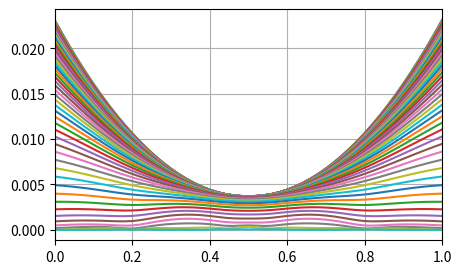
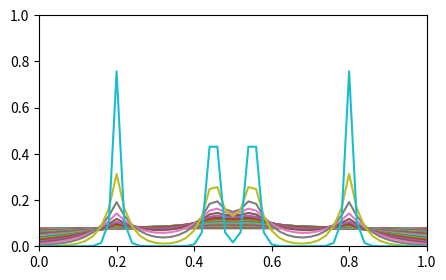
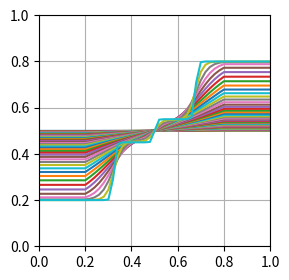
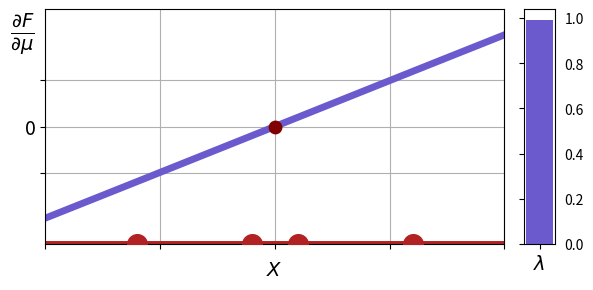

These figures' Python source, in order: (Note: this script raises an exception after producing the figures.)
#%% Import Modules

import numpy as np
import matplotlib.pyplot as plt
from matplotlib.animation import FuncAnimation
from matplotlib.collections import LineCollection

import os
import sys
sys.path.append(os.path.abspath('.'))

plot_folder = './tests/demo/bifurcation'

#%% Parameters

# Ts_high = np.linspace(0.99,0.09,10)
# Ts_low = np.linspace(0.09,0.005,40)
# Ts = np.concatenate((Ts_high,Ts_low))
Ts = np.linspace(0.99,0.01,50)
ms = np.linspace(0,1,51)
xs= np.array((0.2,0.45,0.55,0.8))

def gibbs(x,ms,T):
    dists = np.abs(ms - x)
    exps = np.exp(-dists * (1-T)/T)
    return exps/np.sum(exps)

def pmu(ms,T):
    gs = [gibbs(x,ms,T) for x in xs]
    return np.sum(gs,axis=0)

def mu_star(ms,T):
    mus = [x*gibbs(x,ms,T) for x in xs]
    return np.sum(mus,axis=0)/pmu(ms,T)

def F(ms,T):
    d = [np.abs(ms - x)**2*gibbs(x,ms,T) for x in xs]
    dsum = np.sum(d,axis=0)
    h = [np.log(gibbs(x,ms,T))*gibbs(x,ms,T) for x in xs]
    hsum = np.sum(h,axis=0)
    return dsum, hsum, (1-T)*dsum+T*hsum

def dF(ms,T):
    dfs = [(ms-x)*gibbs(x,ms,T) for x in xs]
    return np.sum(dfs,axis=0)

def intdF(ms,T):
    return np.cumsum(dF(ms,T)) / len(ms)

def ddF(ms,T):
    dfs = dF(ms,T)
    ddfs = np.diff(dfs)*len(ms)
    return np.append(ddfs,ddfs[-1])

#%% Plot F

for k in range(1):
    fig = plt.figure(figsize=(5,3))
    ax = fig.add_subplot(111, autoscale_on=True)
    ax.set_xlim(0, 1)
    # ax.set_ylim(0, 1)

    for i,T in enumerate(Ts):
        
        ax.plot(ms,F(ms,T)[0])

    # ax.plot(ms,ms,'k--')
    plt.grid(True)
plt.show()

# %% Plot pmu 

fig = plt.figure(figsize=(5,3))
ax = fig.add_subplot(111, autoscale_on=True)
ax.set_xlim(0, 1)
ax.set_ylim(0, 1)

for i,T in enumerate(Ts):
    
    ax.plot(ms,pmu(ms,T))
    
plt.show()

# %% Plot mu_star 

fig = plt.figure(figsize=(5,3))
ax = fig.add_subplot(111, autoscale_on=True, aspect='equal')
ax.set_xlim(0, 1)
ax.set_ylim(0, 1)

for i,T in enumerate(Ts):
    
    ax.plot(ms,mu_star(ms,T))

# ax.plot(ms,ms,'k--')
plt.grid(True)
plt.show()




# %% dF

for i,T in enumerate(Ts):
    
    df = dF(ms,T)
    eqa = np.where(np.diff(np.sign(df))>0)[0]
    meqa = [ms[eq] for eq in eqa]

    fig, (ax, bax) = plt.subplots(1, 2, dpi=300, figsize=(6,3),
                                  gridspec_kw={'width_ratios':[15,1]}
                                  )
    ax.set_xlim(0, 1)
    ax.set_xlabel(r'$X$', 
                  fontsize=14, rotation=0)
    ax.set_ylim(-0.05, 0.05)
    ax.set_ylabel(r'$\frac{{\partial F}}{{\partial \mu}}$', 
                  fontsize=20, rotation=0)
    ax.yaxis.set_label_coords(-0.05, 0.8)
    ax.set_xticks([0,0.25,0.5,0.75,1.0])
    ax.set_xticklabels(['','','','',''])
    ax.tick_params(axis='y', labelsize=14)
    ax.set_yticks([0,-0.02,0.02])
    ax.set_yticklabels(['0','',''])
    bax.tick_params(axis='x', labelsize=14)
    bax.tick_params(axis='y', labelright=True, labelleft=False)
    # pos = bax.get_position()
    # bax.set_position([pos.x0, pos.y0+0.1, pos.width, pos.height - 0.2])
    
    for j,nT in enumerate(Ts[:i]):

        ax.plot(ms,dF(ms,nT),alpha=0.5,linewidth=1, zorder=1)
        bax.bar([f"$\lambda$"],[nT],width=0.1,alpha=0.1, zorder=1)

    ax.plot(ms,dF(ms,T),color='slateblue', alpha=1,linewidth=5, zorder=2)
    bax.bar([f"$\lambda$"],[T],color='slateblue',width=0.1,alpha=1, zorder=2)

    for eq in meqa: 
        ax.scatter(eq,0,color='maroon',marker="o", s=80, zorder=3)
    
    ax.plot(ms,-0.05*np.ones_like(ms),alpha=1,linewidth=5, 
            color='firebrick', zorder=2)
    for x in xs:
        # ax.scatter((x-0.5)*np.exp(-T/(1-T))+0.5,-0.05,color='red',marker="o", s=80, zorder=3)
        ax.scatter(x,-0.05,color='firebrick',marker="o", s=200, zorder=3)
    
    ax.grid(True)
    plt.tight_layout()
    plt.show()
    fig.savefig(plot_folder+f"/{i+1}.png", dpi=300, bbox_inches='tight')

# %% pmu

for i,T in enumerate(Ts):
    
    fig, (ax, bax) = plt.subplots(1, 2, dpi=300, figsize=(6,3),
                                  gridspec_kw={'width_ratios':[15,1]}
                                  )
    ax.set_xlim(0, 1)
    ax.set_xlabel(r'$X$', 
                  fontsize=14, rotation=0)
    ax.set_ylim(0, 0.9)
    ax.set_ylabel(r'$p(\mu)$', 
                  fontsize=14, rotation=0)
    ax.yaxis.set_label_coords(-0.07, 0.9)
    ax.set_xticks([0,0.25,0.5,0.75,1.0])
    ax.set_xticklabels(['','','','',''])
    ax.tick_params(axis='y', labelsize=14)
    ax.set_yticks([0,0.1,0.5])
    ax.set_yticklabels(['0','0.1','0.5'])
    bax.tick_params(axis='x', labelsize=14)
    bax.tick_params(axis='y', labelright=True, labelleft=False)
    # pos = bax.get_position()
    # bax.set_position([pos.x0, pos.y0+0.1, pos.width, pos.height - 0.2])
    
    for j,nT in enumerate(Ts[:i]):

        ax.plot(ms,pmu(ms,nT),alpha=0.5,linewidth=1, zorder=1)
        bax.bar([f"$\lambda$"],[nT],width=0.1,alpha=0.1, zorder=1)

    ax.plot(ms,pmu(ms,T),color='royalblue', alpha=1,linewidth=3, zorder=2)
    bax.bar([f"$\lambda$"],[T],color='royalblue',width=0.1,alpha=1, zorder=2)

    ax.plot(ms,0*np.ones_like(ms),alpha=1,linewidth=5, 
            color='firebrick', zorder=2)
    for x in xs:
        # ax.scatter((x-0.5)*np.exp(-T/(1-T))+0.5,-0.05,color='red',marker="o", s=80, zorder=3)
        ax.scatter(x,0,color='firebrick',marker="o", s=100, zorder=3)
    
    ax.grid(True)
    plt.tight_layout()
    plt.show()
    fig.savefig(plot_folder+f"/{i+1}.png", dpi=300, bbox_inches='tight')

# %% D

for i,T in enumerate(Ts):
    
    fig, (ax, bax) = plt.subplots(1, 2, dpi=300, figsize=(6,3),
                                  gridspec_kw={'width_ratios':[15,1]}
                                  )
    ax.set_xlim(0, 1)
    ax.set_xlabel(r'$X$', 
                  fontsize=14, rotation=0)
    ax.set_ylim(-0.001, 0.025)
    ax.set_ylabel(r'$D(\mu)$', 
                  fontsize=14, rotation=0)
    ax.yaxis.set_label_coords(-0.07, 0.9)
    ax.set_xticks([0,0.25,0.5,0.75,1.0])
    ax.set_xticklabels(['','','','',''])
    ax.tick_params(axis='y', labelsize=14)
    ax.set_yticks([0,0.01,0.02])
    ax.set_yticklabels(['0','0.01','0.02'])
    bax.tick_params(axis='x', labelsize=14)
    bax.tick_params(axis='y', labelright=True, labelleft=False)
    # pos = bax.get_position()
    # bax.set_position([pos.x0, pos.y0+0.1, pos.width, pos.height - 0.2])
    
    for j,nT in enumerate(Ts[:i]):

        ax.plot(ms,F(ms,nT)[0],alpha=0.5,linewidth=1, zorder=1)
        bax.bar([f"$\lambda$"],[nT],width=0.1,alpha=0.1, zorder=1)

    ax.plot(ms,F(ms,T)[0],color='royalblue', alpha=1,linewidth=3, zorder=2)
    bax.bar([f"$\lambda$"],[T],color='royalblue',width=0.1,alpha=1, zorder=2)

    ax.plot(ms,-0.001*np.ones_like(ms),alpha=1,linewidth=5, 
            color='firebrick', zorder=2)
    for x in xs:
        # ax.scatter((x-0.5)*np.exp(-T/(1-T))+0.5,-0.05,color='red',marker="o", s=80, zorder=3)
        ax.scatter(x,-0.001,color='firebrick',marker="o", s=100, zorder=3)
    
    ax.grid(True)
    plt.tight_layout()
    plt.show()
    fig.savefig(plot_folder+f"/{i+1}.png", dpi=300, bbox_inches='tight')

# %% mustar

for i,T in enumerate(Ts):
    
    # eqa = np.where(np.abs(mu_star(ms,T)-ms)<1e-2)[0]
    eqa = np.where(np.diff(np.sign(mu_star(ms,T)-ms))<0)[0]
    meqa = [ms[eq] for eq in eqa]
    meqa = [x for x in meqa if (np.abs(x-0.5)>0.04 or np.abs(x-0.5)<0.01)]

    fig, (ax, bax) = plt.subplots(1, 2, dpi=300, figsize=(4,3),
                                  gridspec_kw={'width_ratios':[15,1]}
                                  )
    ax.set_aspect('equal')
    ax.set_xlim(0, 1)
    ax.set_xlabel(r'$\mu_i$', 
                  fontsize=14, rotation=0)
    ax.xaxis.set_label_coords(0.95,-0.01)
    ax.set_ylim(0, 1)
    ax.set_ylabel(r'$\mu_i^\star$', 
                  fontsize=14, rotation=0)
    ax.yaxis.set_label_coords(-0.07, 0.9)
    ax.set_xticks([0,0.25,0.5,0.75,1.0])
    ax.set_xticklabels(['','','','',''])
    ax.tick_params(axis='y', labelsize=14)
    ax.set_yticks([0,0.25,0.5,0.75,1.0])
    ax.set_yticklabels(['','','','',''])
    bax.tick_params(axis='x', labelsize=14)
    bax.tick_params(axis='y', labelright=True, labelleft=False)
    # pos = bax.get_position()
    # bax.set_position([pos.x0, pos.y0+0.1, pos.width, pos.height - 0.2])
    
    for j,nT in enumerate(Ts[:i]):

        ax.plot(ms,mu_star(ms,nT),alpha=0.5,linewidth=1, zorder=1)
        bax.bar([f"$\lambda$"],[nT],width=0.1,alpha=0.1, zorder=1)

    ax.plot(ms,mu_star(ms,T),color='royalblue', alpha=1,linewidth=3, zorder=2)
    bax.bar([f"$\lambda$"],[T],color='royalblue',width=0.1,alpha=1, zorder=2)

    for eq in meqa: 
        ax.scatter(eq,eq,color='black',marker="o", s=40, zorder=3)
    
    # ax.plot(ms,0*np.ones_like(ms),alpha=1,linewidth=5, 
    #         color='firebrick', zorder=2)
    for x in xs:
        # ax.scatter((x-0.5)*np.exp(-T/(1-T))+0.5,-0.05,color='red',marker="o", s=80, zorder=3)
        ax.scatter(x,0,color='black',marker="o", s=100, zorder=3)
        ax.scatter(0,x,color='black',marker="o", s=100, zorder=3)
    
    ax.plot(ms,ms,alpha=1,linewidth=1, 
            color='black', zorder=2)
    
    ax.grid(True)
    plt.tight_layout()
    plt.show()
    fig.savefig(plot_folder+f"/{i+1}.png", dpi=300, bbox_inches='tight')

#%%




























#%% Plot dF colors

if False:

    fig = plt.figure(figsize=(5,3))
    ax = fig.add_subplot(111, autoscale_on=True)
    ax.set_xlim(0, 1)
    ax.set_ylim(-0.05, 0.05)

    for T in Ts[:5]:
        x = ms
        y = dF(ms,T)
        magnitudes = dF(ms,T)
        points = np.array([x, y]).T.reshape(-1, 1, 2)
        segments = np.concatenate([points[:-1], points[1:]], axis=1)
        lc = LineCollection([], cmap='seismic', linewidth=1)
        lc.set_segments(segments)
        lc.set_array(magnitudes)

        ax.add_collection(lc)

    plt.grid(True)
    plt.show()   

# %% Quiver dF

if False:

    fig = plt.figure(figsize=(5,3))
    ax = fig.add_subplot(111, autoscale_on=True)
    ax.set_xlim(0, 1)
    ax.set_ylim(0, 1)

    for T in Ts:
            
        ax.quiver(ms, T*np.ones_like(ms), dF(ms,T), np.zeros_like(ms),dF(ms,T), cmap='viridis')

    plt.grid(True)
    plt.show()







#%% Animations

# %% mu_star gif

if False:

    fig, ax = plt.subplots(figsize=(5, 3))
    ax.set_xlim(0, 1)
    ax.set_ylim(0, 1)

    # Initialize the line object to be updated
    line, = ax.plot([], [], lw=2)

    # Animate function
    def animate(i):
        T = Ts[i]
        line.set_data(ms, mu_star(ms, T))
        return line,

    # Create the animation
    ani = FuncAnimation(fig, animate, frames=len(Ts), interval=100, blit=True)

    plt.show()
    ani.save(plot_folder+'/animation.gif', writer='imagemagick')

# %% dF gif

if False:

    fig, ax = plt.subplots(figsize=(5, 3))
    ax.set_xlim(0, 1)
    # ax.set_ylim(0, 1)
    for x in xs:
        ax.scatter(x,0)
    plt.grid(True)

    # Initialize the line object to be updated
    line, = ax.plot([], [], lw=2)
    scat, = ax.scatter([],[],lw=2)

    # Animate function
    def animate(i):
        T = Ts[i]
        fun = dF(ms, T)
        eqa = fun[np.abs(fun)<1e-9]
        line.set_data(ms, dF(ms, T))
        for eq in eqa: 
            scat.set_data(eq)
        return line,

    # Create the animation
    ani = FuncAnimation(fig, animate, frames=len(Ts), interval=100, blit=True)

    plt.show()
    ani.save(plot_folder+'/animation.gif', writer='imagemagick')


#%% dF gif color

if False:
    fig = plt.figure(figsize=(5,3))
    ax = fig.add_subplot(111, autoscale_on=True)
    ax.set_xlim(0, 1)
    ax.set_ylim(-0.05, 0.05)
    lc = LineCollection([], cmap='vanimo', linewidth=1)
    ax.add_collection(lc)

    def animate(i):
        T = Ts[i]
        x = ms
        y = dF(ms,T)
        magnitudes = 10*dF(ms,T)
        points = np.array([x, y]).T.reshape(-1, 1, 2)
        segments = np.concatenate([points[:-1], points[1:]], axis=1)
        lc.set_segments(segments)
        lc.set_array(magnitudes)

        # ax.add_collection(lc)

        return lc,

    ani = FuncAnimation(fig, animate, frames=len(Ts), interval=50, blit=True)

    plt.grid(True)
    plt.show()   

    ani.save(plot_folder+'/animation.gif')


# %%
